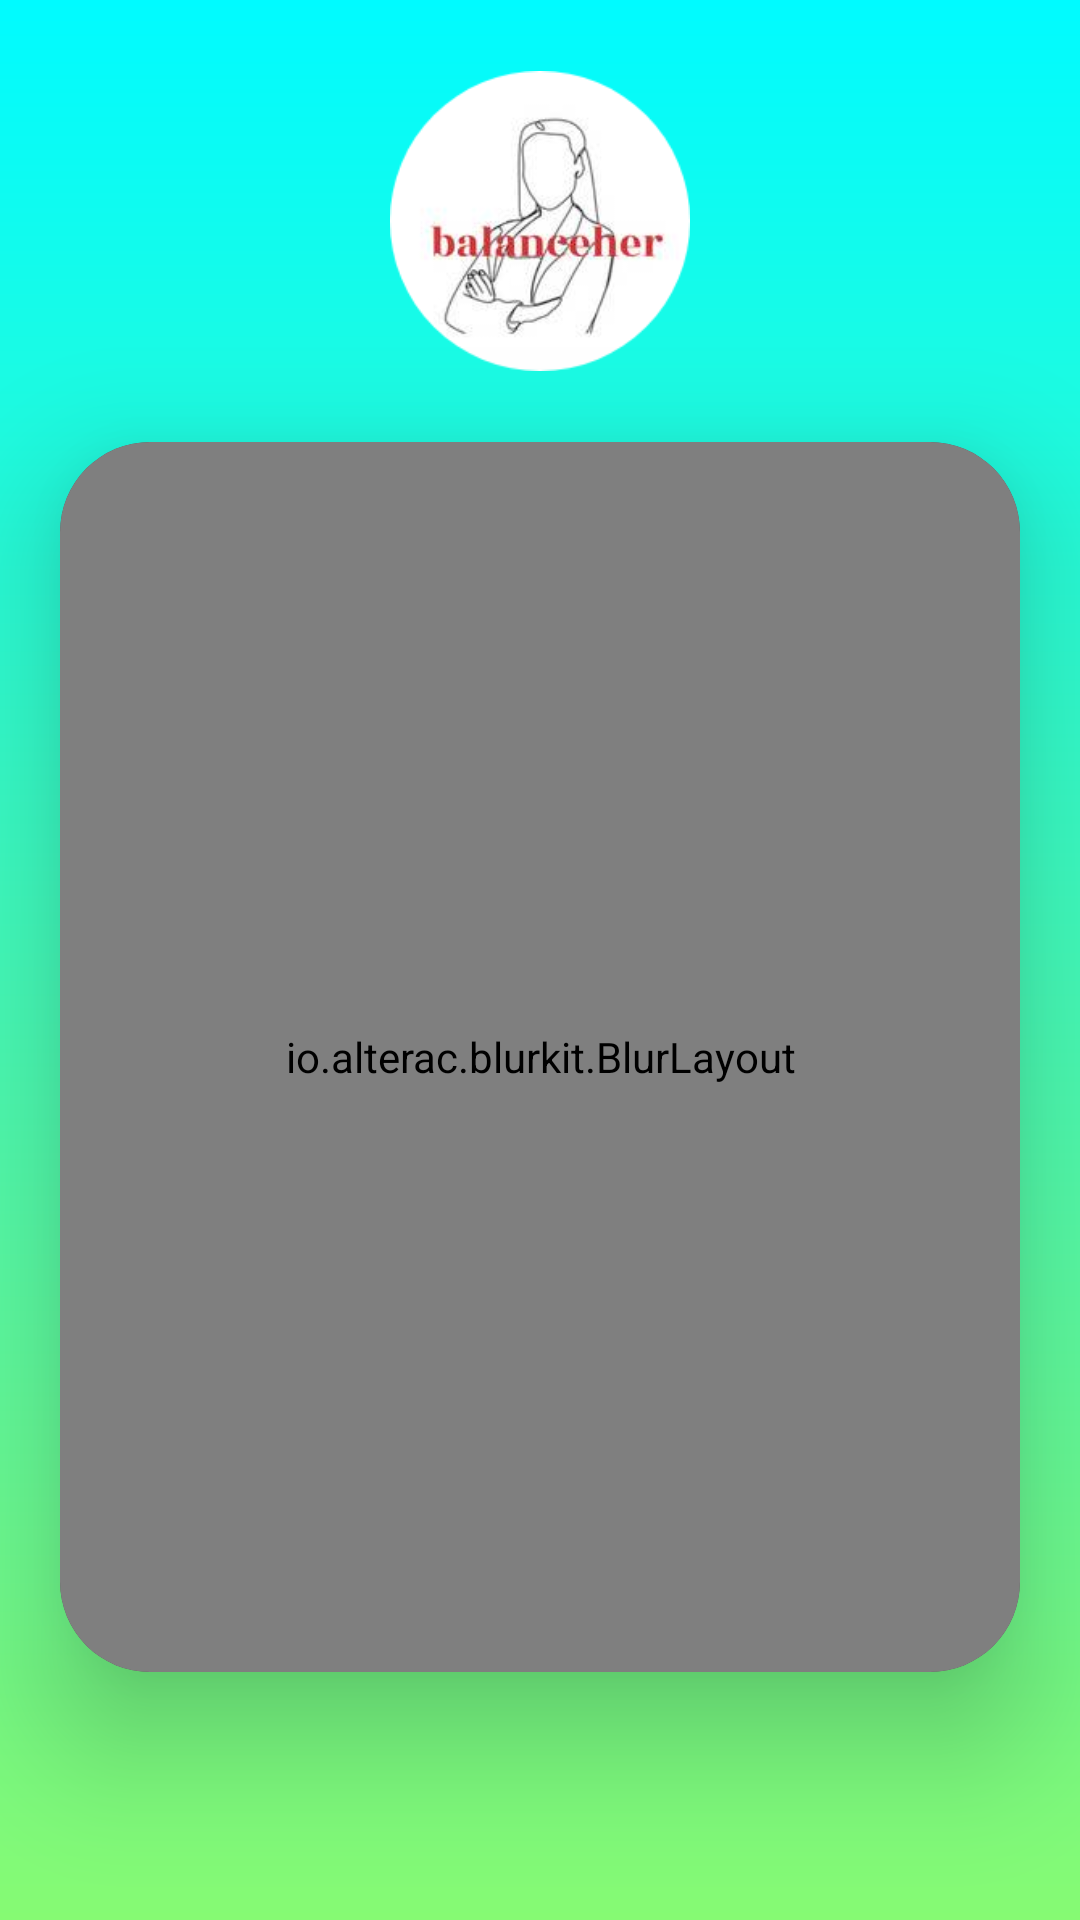

Produce the Android XML layout that renders to this screen, including the resource entries it uses.
<!-- AndroidManifest.xml: application theme Base.Theme.BalanceHER -->
<!-- res/layout/activity_login.xml -->
<?xml version="1.0" encoding="utf-8"?>
<androidx.constraintlayout.widget.ConstraintLayout
    xmlns:android="http://schemas.android.com/apk/res/android"
    xmlns:app="http://schemas.android.com/apk/res-auto"
    xmlns:tools="http://schemas.android.com/tools"
    android:layout_width="match_parent"
    android:layout_height="match_parent"
    android:background="@drawable/loginback"
    tools:context=".Activity.LoginAct">

    <ImageView
        android:layout_width="100dp"
        android:layout_height="100dp"
        android:elevation="10dp"
        android:src="@drawable/logo_round"
        app:layout_constraintBottom_toTopOf="@+id/cardView2"
        app:layout_constraintEnd_toEndOf="parent"
        app:layout_constraintStart_toStartOf="parent"
        app:layout_constraintTop_toTopOf="parent" />

    <androidx.cardview.widget.CardView
        android:id="@+id/cardView2"
        android:layout_width="match_parent"
        android:layout_height="410dp"
        android:layout_margin="20dp"
        android:background="@android:color/transparent"
        app:cardCornerRadius="30dp"
        app:cardElevation="25dp"
        app:layout_constraintBottom_toBottomOf="parent"
        app:layout_constraintEnd_toEndOf="parent"
        app:layout_constraintStart_toStartOf="parent"
        app:layout_constraintTop_toTopOf="parent"
        app:layout_constraintVertical_bias="0.67">

        <io.alterac.blurkit.BlurLayout
            android:layout_width="match_parent"
            android:layout_height="match_parent"
            app:blk_fps="0">

            <androidx.constraintlayout.widget.ConstraintLayout
                android:layout_width="match_parent"
                android:layout_height="match_parent">

                <TextView
                    android:id="@+id/header"
                    android:layout_width="wrap_content"
                    android:layout_height="wrap_content"
                    android:layout_marginTop="10dp"
                    android:text="Login"
                    android:textColor="@color/white"
                    android:textSize="40sp"
                    android:textStyle="bold"
                    app:layout_constraintEnd_toEndOf="parent"
                    app:layout_constraintStart_toStartOf="parent"
                    app:layout_constraintTop_toTopOf="parent" />

                <EditText
                    android:id="@+id/emailET"
                    android:layout_width="match_parent"
                    android:layout_height="50dp"
                    android:layout_marginStart="25dp"
                    android:layout_marginTop="30dp"
                    android:layout_marginEnd="25dp"
                    android:hint="@string/hint_email"
                    android:importantForAutofill="no"
                    android:inputType="textEmailAddress"
                    android:minHeight="48dp"
                    android:textColor="@color/soft_green"
                    android:textColorHint="@color/gray"
                    app:layout_constraintTop_toBottomOf="@id/header" />

                <EditText
                    android:id="@+id/passET"
                    android:layout_width="match_parent"
                    android:layout_height="50dp"
                    android:layout_marginStart="25dp"
                    android:layout_marginTop="10dp"
                    android:layout_marginEnd="25dp"
                    android:hint="@string/hint_pass"
                    android:importantForAutofill="no"
                    android:inputType="textPassword"
                    android:minHeight="48dp"
                    android:textColor="@color/soft_green"
                    android:textColorHint="@color/gray"
                    app:layout_constraintTop_toBottomOf="@id/emailET" />

                <ProgressBar
                    android:id="@+id/Progressbar"
                    android:layout_width="wrap_content"
                    android:layout_height="wrap_content"
                    android:visibility="invisible"
                    app:layout_constraintBottom_toBottomOf="parent"
                    app:layout_constraintEnd_toEndOf="parent"
                    app:layout_constraintStart_toStartOf="parent"
                    app:layout_constraintTop_toTopOf="parent" />

                <Button
                    android:id="@+id/loginBtn"
                    android:layout_width="wrap_content"
                    android:layout_height="wrap_content"
                    android:background="@drawable/button_bg"
                    android:foreground="@drawable/ripple_effect"
                    android:paddingStart="40dp"
                    android:paddingEnd="40dp"
                    android:text="@string/login"
                    android:textColor="@color/white"
                    android:textSize="16sp"
                    app:layout_constraintBottom_toBottomOf="parent"
                    app:layout_constraintEnd_toEndOf="parent"
                    app:layout_constraintStart_toStartOf="parent"
                    app:layout_constraintTop_toBottomOf="@+id/passET"
                    app:layout_constraintVertical_bias="0.348" />

                <LinearLayout
                    android:layout_width="wrap_content"
                    android:layout_height="wrap_content"
                    android:orientation="horizontal"
                    app:layout_constraintBottom_toBottomOf="parent"
                    app:layout_constraintEnd_toEndOf="parent"
                    app:layout_constraintVertical_bias="0.3"
                    app:layout_constraintStart_toStartOf="parent"
                    app:layout_constraintTop_toBottomOf="@id/loginBtn" >
                    <TextView
                        android:layout_width="wrap_content"
                        android:layout_height="wrap_content"
                        android:letterSpacing="0.03"
                        android:text="@string/have_account"
                        android:textColor="@color/white"/>
                    <TextView
                        android:id="@+id/registerTV"
                        android:layout_width="wrap_content"
                        android:layout_height="wrap_content"
                        android:letterSpacing="0.03"
                        android:text="@string/reg"
                        android:textColor="@color/aqua_light"
                        android:layout_marginStart="5dp"/>
                </LinearLayout>
            </androidx.constraintlayout.widget.ConstraintLayout>
        </io.alterac.blurkit.BlurLayout>

    </androidx.cardview.widget.CardView>

</androidx.constraintlayout.widget.ConstraintLayout>
<!-- resources referenced by this layout -->
<resources>
  <color name="aqua_light">#00FBFF</color>
  <color name="gray">#808080</color>
  <color name="soft_green">#00E000</color>
  <color name="white">#FFFFFFFF</color>
  <!-- drawable button_bg (drawable) -->
  <?xml version="1.0" encoding="utf-8"?>
  <shape xmlns:android="http://schemas.android.com/apk/res/android">
      <corners android:radius="20dp" />
      <solid android:color="@color/aqua" />
  </shape>
  <!-- drawable loginback (drawable-v24) -->
  <?xml version="1.0" encoding="utf-8"?>
  <shape xmlns:android="http://schemas.android.com/apk/res/android">
      <gradient
          android:startColor="@color/soft_green_light"
          android:endColor="@color/aqua_light"
          android:angle="90"/>
  </shape>
  <!-- drawable logo_round: png bitmap (drawable-v24, 26633 bytes) -->
  <!-- drawable ripple_effect (drawable) -->
  <?xml version="1.0" encoding="utf-8"?>
  <ripple xmlns:android="http://schemas.android.com/apk/res/android"
       android:color="@color/black">
      <item android:id="@android:id/mask">
          <shape android:shape="rectangle">
              <solid android:color="#000000"/>
              <corners android:radius="15dp"/>
          </shape>
      </item>
  </ripple>
  <string name="have_account">Don\'t have an account?</string>
  <string name="hint_email">Email</string>
  <string name="hint_pass">Password</string>
  <string name="login">Login</string>
  <string name="reg">Register</string>
  <style name="Base.Theme.BalanceHER" parent="Theme.MaterialComponents.NoActionBar">
          
          
          <item name="colorPrimary">@color/aqua</item>
  
          <item name="colorPrimaryVariant">@color/aqua_dark</item>
  
          <item name="colorSecondary">@color/soft_green</item>
          <item name="colorSecondaryVariant">@color/soft_green_light</item>
  
          <item name="android:statusBarColor" tools:targetApi="l">?attr/colorPrimaryVariant</item>
  
          <item name="android:windowAnimationStyle">@style/animation</item>
      </style>
  <color name="aqua">#00C7CE</color>
  <color name="soft_green_light">#86FA73</color>
  <color name="black">#FF000000</color>
  <color name="aqua_dark">#008C82</color>
  <style name="animation">
          <item name="android:windowEnterAnimation">@android:anim/fade_in</item>
          <item name="android:windowExitAnimation">@android:anim/fade_out</item>
      </style>
</resources>
